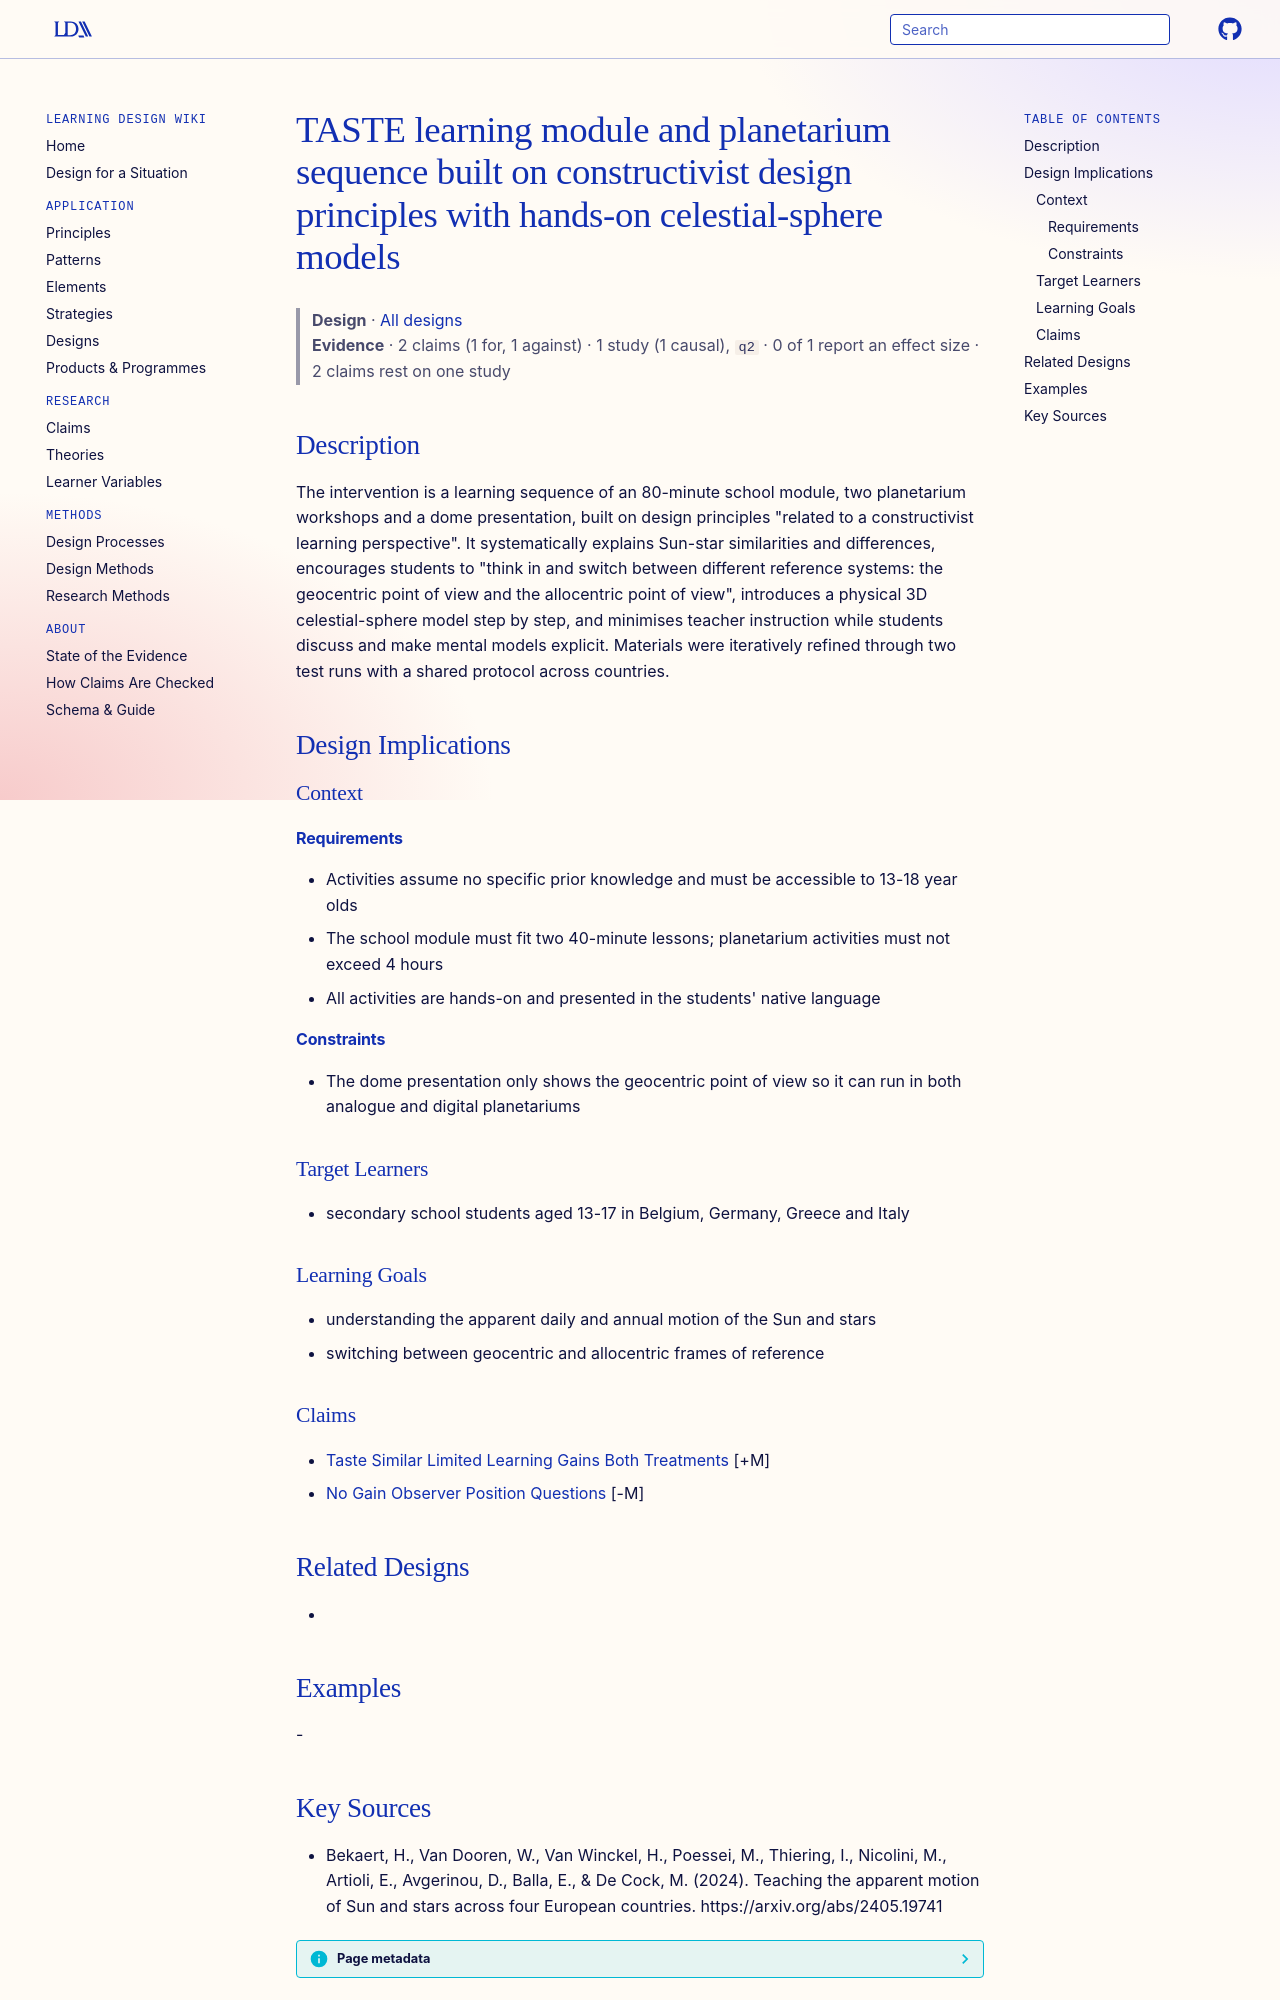

repository: Learning-Design-Alliance/learning-wiki · page: designs/taste-constructivist-celestial-sphere-design-pattern/index.html · generator: mkdocs

---
type: design
id: taste-constructivist-celestial-sphere-design-pattern
title: TASTE learning module and planetarium sequence built on constructivist design principles with hands-on celestial-sphere models
description: "The intervention is a learning sequence of an 80-minute school module, two planetarium workshops and a dome presentation, built on design principles \"related to a constructivist learning perspective\"."
status: review
generated:
  by: "process:settle-candidates"
  at: 2026-11-20
sources:
  - id: bekaert-2024
    resource: "https://arxiv.org/abs/2405.19741"
    title: "Bekaert, H., Van Dooren, W., Van Winckel, H., Poessei, M., Thiering, I., Nicolini, M., Artioli, E., Avgerinou, D., Balla, E., & De Cock, M. (2024). Teaching the apparent motion of Sun and stars across four European countries. https://arxiv.org/abs/2405.19741"
    author: "Bekaert, H., Van Dooren, W., Van Winckel, H., Poessei, M., Thiering, I., Nicolini, M., Artioli, E., Avgerinou, D., Balla, E., & De Cock, M"
---

# TASTE learning module and planetarium sequence built on constructivist design principles with hands-on celestial-sphere models

> **Design** · [All designs](index.md)
> **Evidence** · 2 claims (1 for, 1 against) · 1 study (1 causal), `q2` · 0 of 1 report an effect size · 2 claims rest on one study

## Description
The intervention is a learning sequence of an 80-minute school module, two planetarium workshops and a dome presentation, built on design principles "related to a constructivist learning perspective". It systematically explains Sun-star similarities and differences, encourages students to "think in and switch between different reference systems: the geocentric point of view and the allocentric point of view", introduces a physical 3D celestial-sphere model step by step, and minimises teacher instruction while students discuss and make mental models explicit. Materials were iteratively refined through two test runs with a shared protocol across countries.

## Design Implications

### Context
#### Requirements
- Activities assume no specific prior knowledge and must be accessible to 13-18 year olds
- The school module must fit two 40-minute lessons; planetarium activities must not exceed 4 hours
- All activities are hands-on and presented in the students' native language
#### Constraints
- The dome presentation only shows the geocentric point of view so it can run in both analogue and digital planetariums

### Target Learners
- secondary school students aged 13-17 in Belgium, Germany, Greece and Italy

### Learning Goals
- understanding the apparent daily and annual motion of the Sun and stars
- switching between geocentric and allocentric frames of reference

### Claims
- [Taste Similar Limited Learning Gains Both Treatments](../claims/taste-similar-limited-learning-gains-both-treatments.md) [+M]
- [No Gain Observer Position Questions](../claims/no-gain-observer-position-questions.md) [-M]

## Related Designs
- 

## Examples
-
